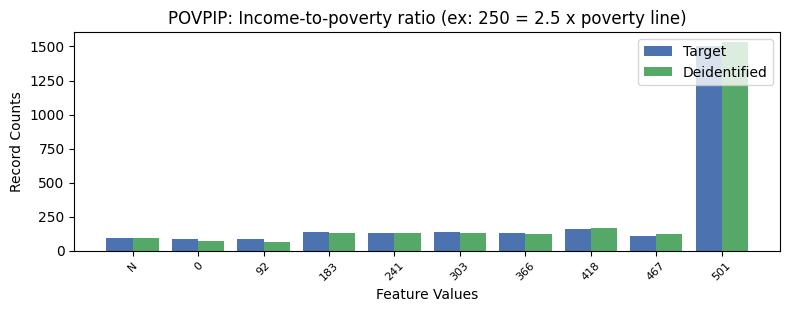

The file beside this chart, header and first rows:
, POVPIP, count_target, count_deidentified
0, 13, 1505, 1530
1, 6, 156, 168
2, 4, 139, 127
3, 2, 136, 129
4, 3, 133, 128
5, 5, 129, 125
6, 7, 109, 120
7, -1, 92, 96
8, 0, 85, 70
9, 1, 84, 62
